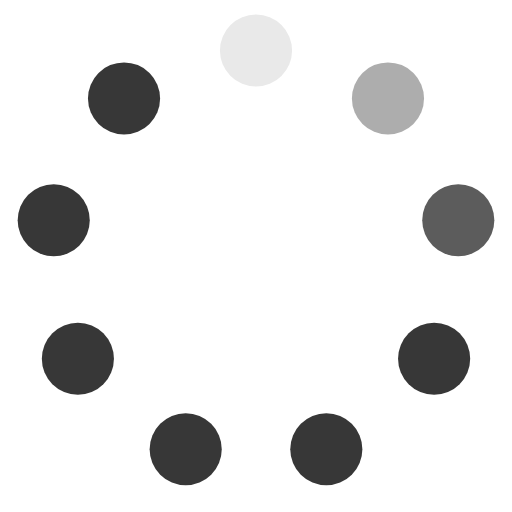
t = 0.00 s
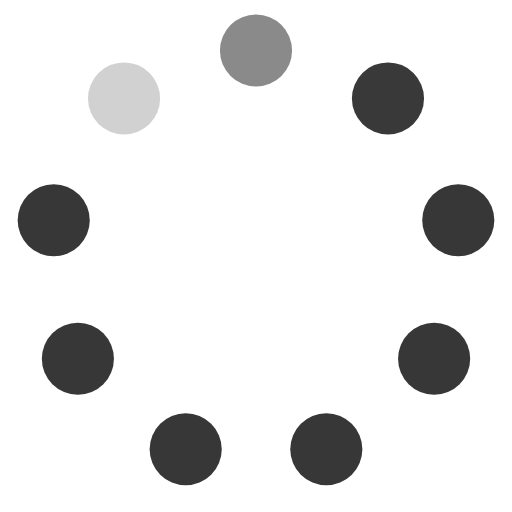
t = 0.35 s
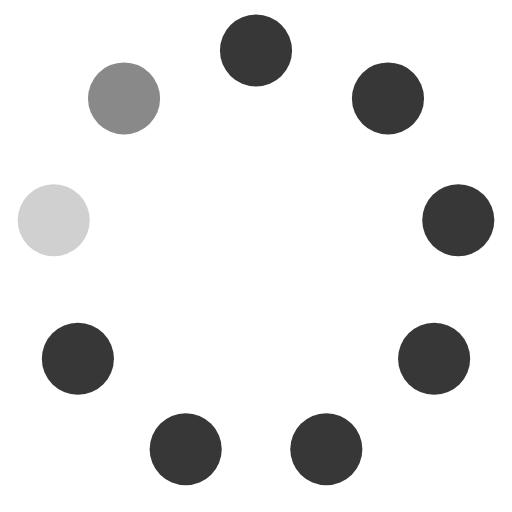
t = 0.60 s
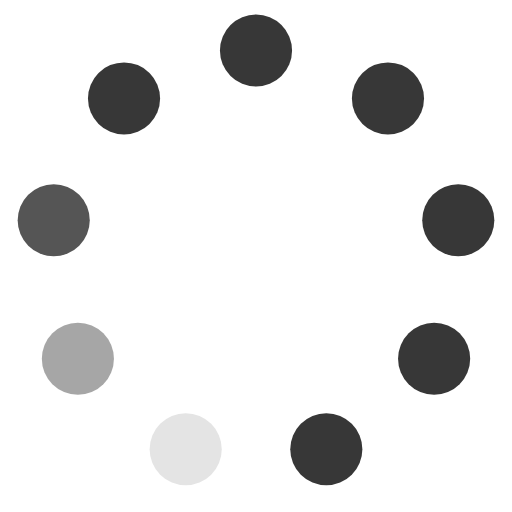
t = 1.00 s
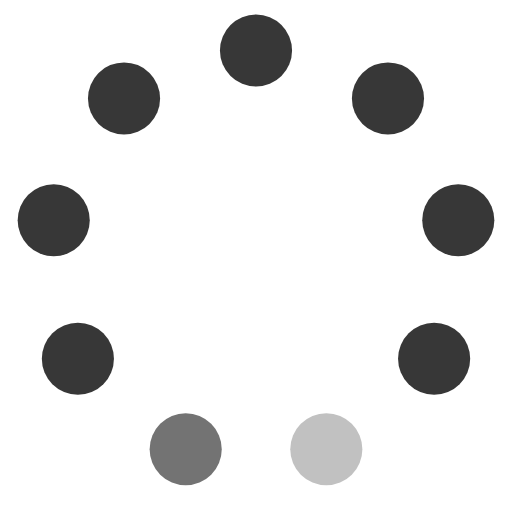
t = 1.40 s
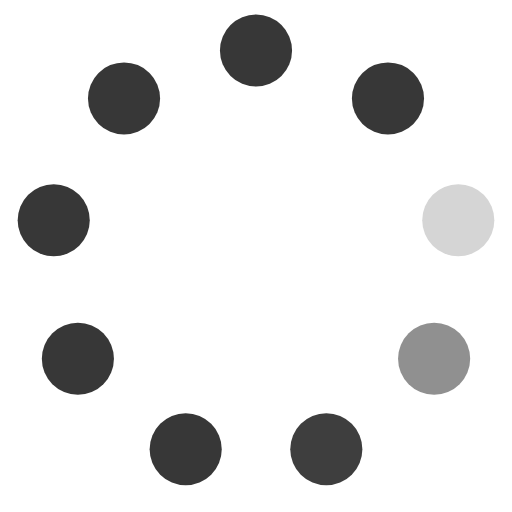
t = 1.80 s

The animated SVG that drew these frames (rendered in a browser with its animation timeline set to each time). Animation: 9 SMIL elements (animate=9); one cycle of 2.20 s, repeats indefinitely.

<svg xmlns="http://www.w3.org/2000/svg" xmlns:xlink="http://www.w3.org/1999/xlink" viewBox="0 0 142 142" aria-label="loading nine circles">
  <circle cx="71" cy="14" r="10" fill="rgb(55,55,55)">
    <animate attributeName="fill" dur="2.2s" begin="0s" repeatCount="indefinite" keyTimes="0;0.0909;0.1818;0.2727;1" values="rgb(233,233,233);rgb(188,188,188);rgb(122,122,122);rgb(55,55,55);rgb(55,55,55)"/>
  </circle>
  <circle cx="107.6" cy="27.3" r="10" fill="rgb(55,55,55)">
    <animate attributeName="fill" dur="2.2s" begin="-0.244s" repeatCount="indefinite" keyTimes="0;0.0909;0.1818;0.2727;1" values="rgb(233,233,233);rgb(188,188,188);rgb(122,122,122);rgb(55,55,55);rgb(55,55,55)"/>
  </circle>
  <circle cx="127.1" cy="61.1" r="10" fill="rgb(55,55,55)">
    <animate attributeName="fill" dur="2.2s" begin="-0.489s" repeatCount="indefinite" keyTimes="0;0.0909;0.1818;0.2727;1" values="rgb(233,233,233);rgb(188,188,188);rgb(122,122,122);rgb(55,55,55);rgb(55,55,55)"/>
  </circle>
  <circle cx="120.4" cy="99.5" r="10" fill="rgb(55,55,55)">
    <animate attributeName="fill" dur="2.2s" begin="-0.733s" repeatCount="indefinite" keyTimes="0;0.0909;0.1818;0.2727;1" values="rgb(233,233,233);rgb(188,188,188);rgb(122,122,122);rgb(55,55,55);rgb(55,55,55)"/>
  </circle>
  <circle cx="90.5" cy="124.6" r="10" fill="rgb(55,55,55)">
    <animate attributeName="fill" dur="2.2s" begin="-0.978s" repeatCount="indefinite" keyTimes="0;0.0909;0.1818;0.2727;1" values="rgb(233,233,233);rgb(188,188,188);rgb(122,122,122);rgb(55,55,55);rgb(55,55,55)"/>
  </circle>
  <circle cx="51.5" cy="124.6" r="10" fill="rgb(55,55,55)">
    <animate attributeName="fill" dur="2.2s" begin="-1.222s" repeatCount="indefinite" keyTimes="0;0.0909;0.1818;0.2727;1" values="rgb(233,233,233);rgb(188,188,188);rgb(122,122,122);rgb(55,55,55);rgb(55,55,55)"/>
  </circle>
  <circle cx="21.6" cy="99.5" r="10" fill="rgb(55,55,55)">
    <animate attributeName="fill" dur="2.2s" begin="-1.467s" repeatCount="indefinite" keyTimes="0;0.0909;0.1818;0.2727;1" values="rgb(233,233,233);rgb(188,188,188);rgb(122,122,122);rgb(55,55,55);rgb(55,55,55)"/>
  </circle>
  <circle cx="14.9" cy="61.1" r="10" fill="rgb(55,55,55)">
    <animate attributeName="fill" dur="2.2s" begin="-1.711s" repeatCount="indefinite" keyTimes="0;0.0909;0.1818;0.2727;1" values="rgb(233,233,233);rgb(188,188,188);rgb(122,122,122);rgb(55,55,55);rgb(55,55,55)"/>
  </circle>
  <circle cx="34.4" cy="27.3" r="10" fill="rgb(55,55,55)">
    <animate attributeName="fill" dur="2.2s" begin="-1.956s" repeatCount="indefinite" keyTimes="0;0.0909;0.1818;0.2727;1" values="rgb(233,233,233);rgb(188,188,188);rgb(122,122,122);rgb(55,55,55);rgb(55,55,55)"/>
  </circle>
</svg>
